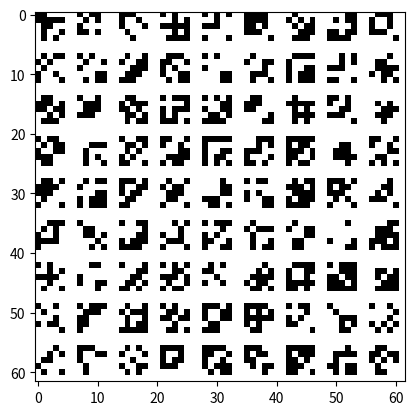

The script that saved this image:
from matplotlib import pyplot as plt
from random import random


def rand_smt():
    points = [round(random()) for i in range((mob_size // 2 + 1) * mob_size)]  # 15 for mob_size = 5

    image1 = [[points[0], points[5], points[10], points[5], points[0]],
             [points[1], points[6], points[11], points[6], points[1]],
             [points[2], points[7], points[12], points[7], points[2]],
             [points[3], points[8], points[13], points[8], points[3]],
             [points[4], points[9], points[14], points[9], points[4]]]

    image2 = [[points[0], points[1], points[2], points[3], points[4]],
             [points[5], points[6], points[7], points[8], points[9]],
             [points[10], points[11], points[12], points[13], points[14]],
             [points[5], points[6], points[7], points[8], points[9]],
             [points[0], points[1], points[2], points[3], points[4]]]

    image3 = [[points[0], points[1], points[2], points[3], points[4]],
             [points[1], points[5], points[6], points[7], points[8]],
             [points[2], points[6], points[9], points[10], points[11]],
             [points[3], points[7], points[10], points[12], points[13]],
             [points[4], points[8], points[11], points[13], points[14]]]

    return image3


array_size = 62
mob_size = 5
array = [0] * array_size
for i in range(array_size):
    array[i] = [0] * array_size

i, j = 0, 0
while array_size - i > mob_size:
    while array_size - j > mob_size:
        image = rand_smt()

        for k in range(mob_size):
            for g in range(mob_size):
                array[i + k][j + g] = image[k][g]
        j += mob_size + 2
    j = 0
    i += mob_size + 2


plt.imshow(array, cmap="Greys")
plt.show()
